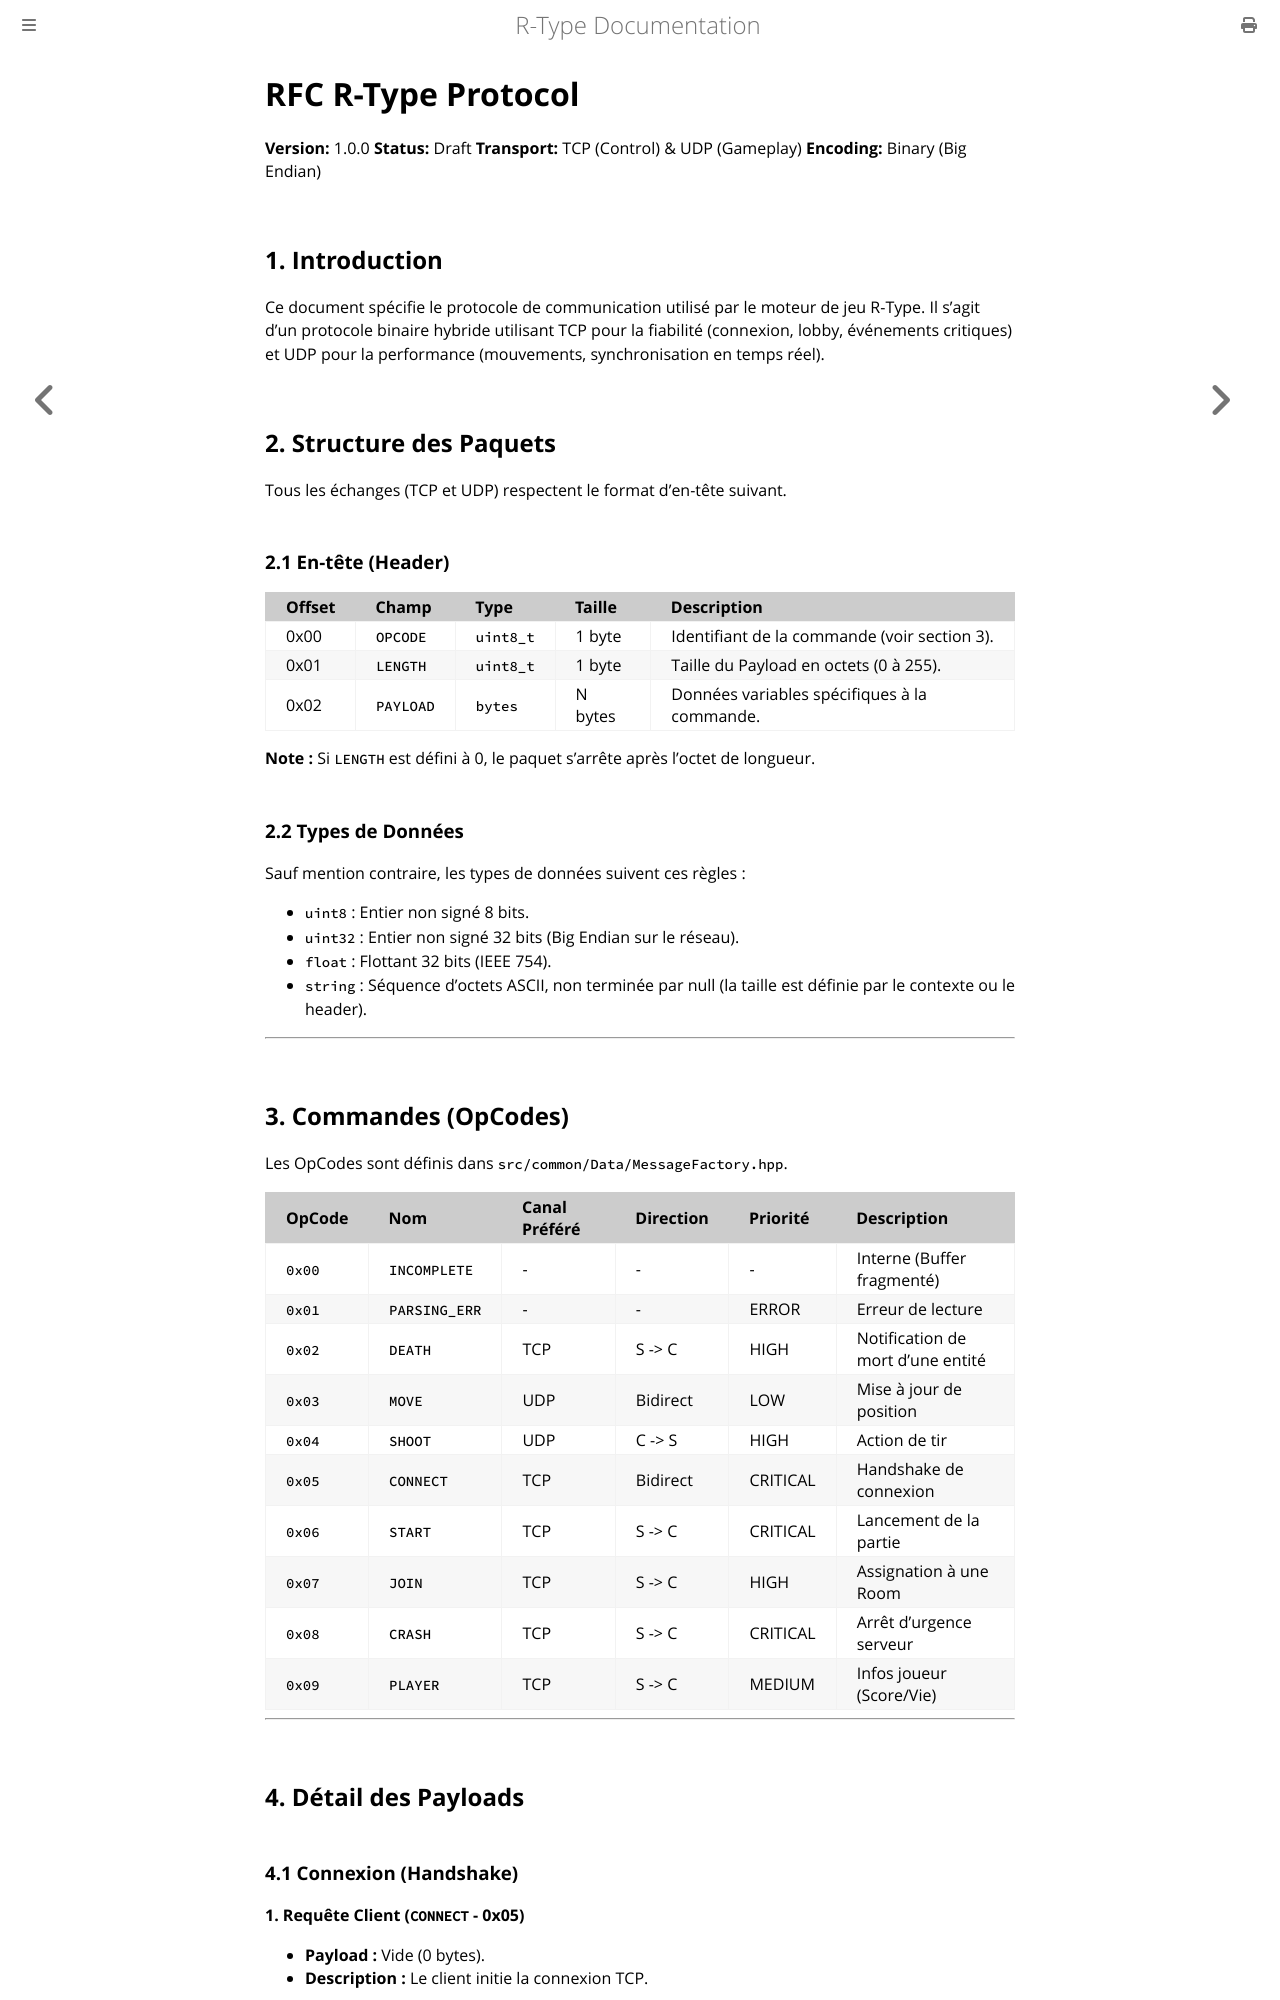

repository: Joan-Cordelier/R-Type · page: network/rfc.html · generator: mdbook

# RFC R-Type Protocol

**Version:** 1.0.0
**Status:** Draft
**Transport:** TCP (Control) & UDP (Gameplay)
**Encoding:** Binary (Big Endian)

## 1. Introduction

Ce document spécifie le protocole de communication utilisé par le moteur de jeu R-Type. Il s'agit d'un protocole binaire hybride utilisant TCP pour la fiabilité (connexion, lobby, événements critiques) et UDP pour la performance (mouvements, synchronisation en temps réel).

## 2. Structure des Paquets

Tous les échanges (TCP et UDP) respectent le format d'en-tête suivant.

### 2.1 En-tête (Header)

| Offset | Champ    | Type      | Taille | Description                                      |
|:-------|:---------|:----------|:-------|:-------------------------------------------------|
| 0x00   | `OPCODE` | `uint8_t` | 1 byte | Identifiant de la commande (voir section 3).     |
| 0x01   | `LENGTH` | `uint8_t` | 1 byte | Taille du Payload en octets (0 à 255).           |
| 0x02   | `PAYLOAD`| `bytes`   | N bytes| Données variables spécifiques à la commande.     |

**Note :** Si `LENGTH` est défini à 0, le paquet s'arrête après l'octet de longueur.

### 2.2 Types de Données

Sauf mention contraire, les types de données suivent ces règles :
* `uint8` : Entier non signé 8 bits.
* `uint32` : Entier non signé 32 bits (Big Endian sur le réseau).
* `float` : Flottant 32 bits (IEEE 754).
* `string` : Séquence d'octets ASCII, non terminée par null (la taille est définie par le contexte ou le header).

---

## 3. Commandes (OpCodes)

Les OpCodes sont définis dans `src/common/Data/MessageFactory.hpp`.

| OpCode | Nom           | Canal Préféré | Direction | Priorité | Description |
|:-------|:--------------|:--------------|:----------|:---------|:------------|
| `0x00` | `INCOMPLETE`  | -             | -         | -        | Interne (Buffer fragmenté) |
| `0x01` | `PARSING_ERR` | -             | -         | ERROR    | Erreur de lecture |
| `0x02` | `DEATH`       | TCP           | S -> C    | HIGH     | Notification de mort d'une entité |
| `0x03` | `MOVE`        | UDP           | Bidirect  | LOW      | Mise à jour de position |
| `0x04` | `SHOOT`       | UDP           | C -> S    | HIGH     | Action de tir |
| `0x05` | `CONNECT`     | TCP           | Bidirect  | CRITICAL | Handshake de connexion |
| `0x06` | `START`       | TCP           | S -> C    | CRITICAL | Lancement de la partie |
| `0x07` | `JOIN`        | TCP           | S -> C    | HIGH     | Assignation à une Room |
| `0x08` | `CRASH`       | TCP           | S -> C    | CRITICAL | Arrêt d'urgence serveur |
| `0x09` | `PLAYER`      | TCP           | S -> C    | MEDIUM   | Infos joueur (Score/Vie) |

---

## 4. Détail des Payloads
